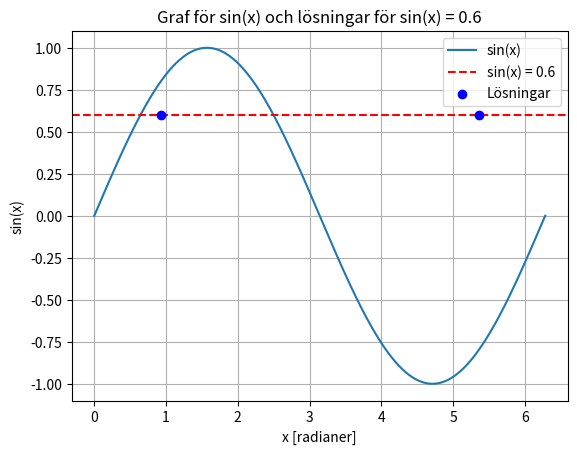

Python code for this plot:
# Bilder nedan visar grafen till sinus- och cosinusfunktion
# för vinklar i intervallet 0 <= x <= 2π rad. Använd graferna för att
# få närmevärde till följande trigonometriska ekvationer i det
# intervallet. Ange även lösningar i vinkelmått grader.

# a) sin(x) = 0.6
# b) sin(x) = -0.9
# c) cos(x) = 0.6
# d) cos(x) = -0.8
import numpy as np
import matplotlib.pyplot as plt

def sinX(value):
    if value < -1 or value > 1:
        raise ValueError("Sinusvärdet måste vara mellan -1 och 1")
    
    # Första lösningen (positivt värde i första kvadranten)
    x1 = np.arcsin(value)
    # Andra lösningen (positivt värde i andra kvadranten)
    x2 = np.pi - x1
    
    return x1, x2
def cosX(value):
    if value < -1 or value > 1:
        raise ValueError("Cosinusvärdet måste vara mellan -1 och 1")
    
    # Första lösningen (positivt värde i första kvadranten)
    x1 = np.arccos(value)
    # Andra lösningen (negativt värde i fjärde kvadranten)
    x2 = 2 * np.pi - x1
    
    return x1, x2
# SÖKT
sin_value = 0.6
negativeSin = -0.9
negativeCos = -0.8

try:
    x1, x2 = sinX(sin_value)
    print(f"Lösningarna för sin(x) = {sin_value} i intervallet [0, 2π] är:")
    print(f"x1 ≈ {x1:.2f} rad")
    print(f"x2 ≈ {x2:.2f} rad")
except ValueError as e:
    print(e)
try:
    x1, x2 = sinX(negativeSin)
    print(f"Negative SIN, -0.9")
    print(f"x1 ≈ {x1:.2f} rad")
    print(f"x2 ≈ {x2:.2f} rad")
except ValueError as e:
    print(e)

try:
    x1, x2 = cosX(negativeCos)
    print(f"NEGATIVE COS, -0.8")
    print(f"x1 ≈ {x1:.2f} rad")
    print(f"x2 ≈ {x2:.2f} rad")
except ValueError as e:
    print(e)
try:
    x1, x2 = cosX(sin_value)
    print(f"SIN VALUE 0.6")
    print(f"x1 ≈ {x1:.2f} rad")
    print(f"x2 ≈ {x2:.2f} rad")
except ValueError as e:
    print(e)
# PLOTTER
x = np.linspace(0, 2 * np.pi, 1000)
y = np.sin(x)

plt.plot(x, y, label='sin(x)')
plt.axhline(y=sin_value, color='r', linestyle='--', label=f'sin(x) = {sin_value}')
plt.scatter([x1, x2], [sin_value, sin_value], color='b', zorder=5, label='Lösningar')

plt.xlabel('x [radianer]')
plt.ylabel('sin(x)')
plt.title('Graf för sin(x) och lösningar för sin(x) = 0.6')
plt.legend()
plt.grid(True)
plt.show()
